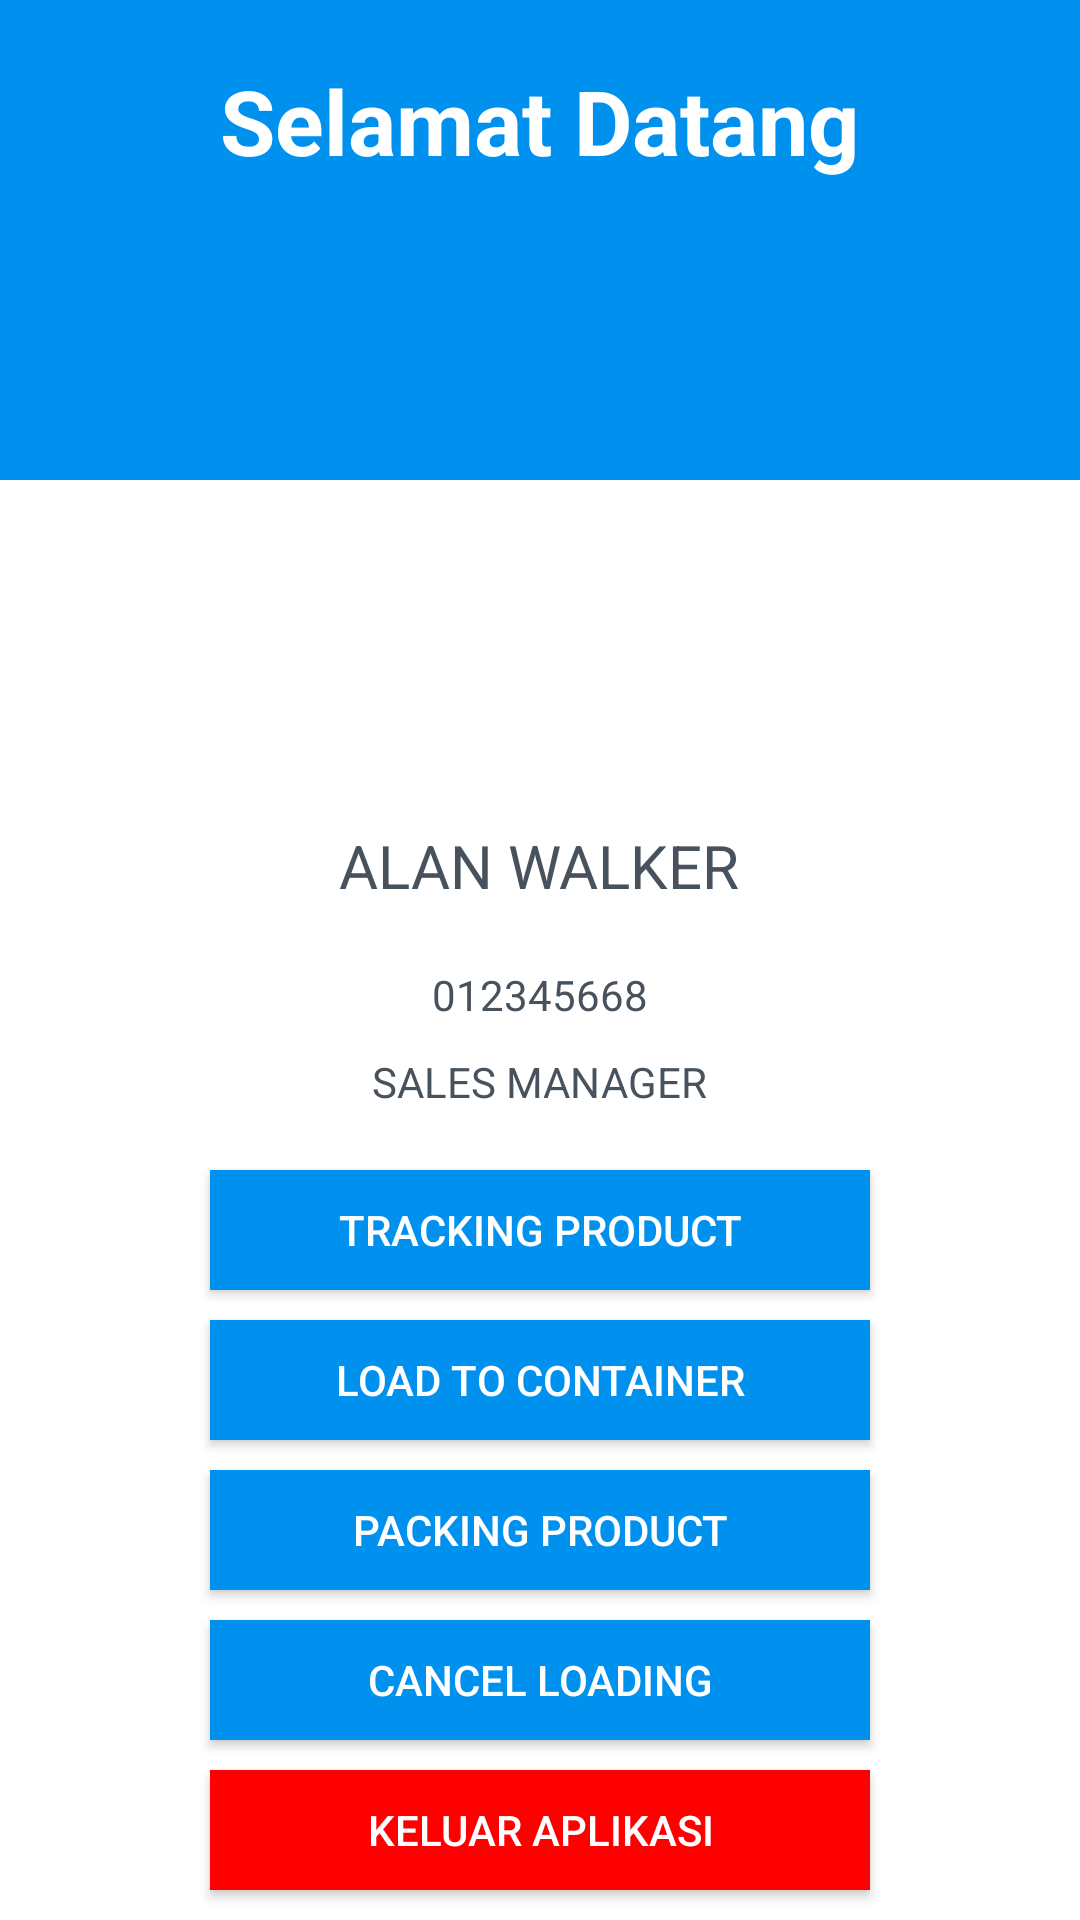

Android layout source for this screen:
<!-- AndroidManifest.xml: activity theme AppTheme.NoActionBar -->
<!-- res/layout/activity_main.xml -->
<?xml version="1.0" encoding="utf-8"?>
<RelativeLayout xmlns:android="http://schemas.android.com/apk/res/android"
    android:layout_width="match_parent"
    android:layout_height="match_parent"
    android:background="@color/cffffff"
    android:fitsSystemWindows="true"
    android:orientation="vertical">


    <RelativeLayout
        android:background="@color/c0091EF"
        android:layout_width="match_parent"
        android:layout_height="160dp">

        <TextView
            android:id="@+id/tv_selamat_datang"
            android:textSize="30sp"
            android:layout_marginTop="20dp"
            android:layout_centerHorizontal="true"
            android:textStyle="bold"
            android:text="@string/selamat_datang"
            android:textColor="@color/cffffff"
            android:layout_width="wrap_content"
            android:layout_height="match_parent" />

    </RelativeLayout>

    <RelativeLayout
        android:layout_alignParentBottom="true"
        android:background="@color/cffffff"
        android:layout_width="match_parent"
        android:layout_height="430dp">

        <Button
            android:id="@+id/b_keluar"
            android:text="@string/keluar_aplikasi"
            android:textColor="@color/cffffff"
            android:background="@color/cFF0000"
            android:layout_marginBottom="10dp"
            android:layout_alignParentBottom="true"
            android:layout_width="match_parent"
            android:layout_marginEnd="70dp"
            android:layout_marginStart="70dp"
            android:layout_height="40dp" />

        <Button
            android:id="@+id/b_cancel"
            android:text="@string/cancel_loading"
            android:textColor="@color/cffffff"
            android:background="@color/c0091EF"
            android:layout_marginBottom="10dp"
            android:layout_above="@id/b_keluar"
            android:layout_width="match_parent"
            android:layout_marginEnd="70dp"
            android:layout_marginStart="70dp"
            android:layout_height="40dp" />

        <Button
            android:id="@+id/b_update"
            android:text="@string/update_product"
            android:textColor="@color/cffffff"
            android:background="@color/c0091EF"
            android:layout_marginBottom="10dp"
            android:layout_above="@id/b_cancel"
            android:layout_width="match_parent"
            android:layout_marginEnd="70dp"
            android:layout_marginStart="70dp"
            android:layout_height="40dp" />

        <Button
            android:id="@+id/b_load"
            android:text="@string/load_to_container"
            android:textColor="@color/cffffff"
            android:background="@color/c0091EF"
            android:layout_marginBottom="10dp"
            android:layout_above="@id/b_update"
            android:layout_width="match_parent"
            android:layout_marginEnd="70dp"
            android:layout_marginStart="70dp"
            android:layout_height="40dp" />

        <Button
            android:id="@+id/b_tracking"
            android:text="@string/tracking_product"
            android:textColor="@color/cffffff"
            android:background="@color/c0091EF"
            android:layout_marginBottom="10dp"
            android:layout_above="@id/b_load"
            android:layout_width="match_parent"
            android:layout_marginEnd="70dp"
            android:layout_marginStart="70dp"
            android:layout_height="40dp" />

        <TextView
            android:id="@+id/tv_jabatan"
            android:layout_marginBottom="20dp"
            android:layout_centerHorizontal="true"
            android:text="SALES MANAGER"
            android:layout_above="@id/b_tracking"
            android:textColor="@color/c47525D"
            android:layout_width="wrap_content"
            android:layout_height="wrap_content" />

        <TextView
            android:id="@+id/tv_id"
            android:layout_marginBottom="10dp"
            android:layout_centerHorizontal="true"
            android:text="012345668"
            android:layout_above="@id/tv_jabatan"
            android:textColor="@color/c47525D"
            android:layout_width="wrap_content"
            android:layout_height="wrap_content" />

        <TextView
            android:textSize="20sp"
            android:id="@+id/tv_name"
            android:layout_width="wrap_content"
            android:layout_height="wrap_content"
            android:layout_centerHorizontal="true"
            android:layout_above="@id/tv_id"
            android:layout_marginBottom="20dp"
            android:text="ALAN WALKER"
            android:textColor="@color/c47525D" />


    </RelativeLayout>


    <ImageView
        android:background="@drawable/ic_profile"
        android:layout_marginTop="80dp"
        android:layout_width="150dp"
        android:layout_height="150dp"
        android:layout_centerHorizontal="true"
        android:id="@+id/iv_profile" />


</RelativeLayout>
<!-- resources referenced by this layout -->
<resources>
  <color name="c0091EF">#0091EF</color>
  <color name="c47525D">#47525D</color>
  <color name="cFF0000">#FF0000</color>
  <color name="cffffff">#ffffff</color>
  <string name="cancel_loading">Cancel Loading</string>
  <string name="keluar_aplikasi">Keluar Aplikasi</string>
  <string name="load_to_container">Load To Container</string>
  <string name="selamat_datang">Selamat Datang</string>
  <string name="tracking_product">Tracking Product</string>
  <string name="update_product">Packing Product</string>
  <style name="AppTheme.NoActionBar">
          <item name="windowActionBar">false</item>
          <item name="windowNoTitle">true</item>
      </style>
</resources>
